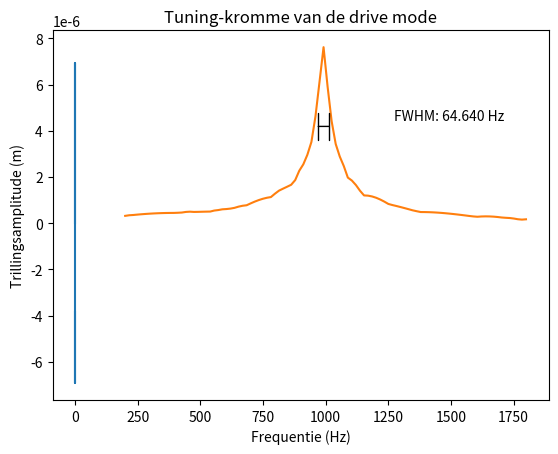

This figure's Python source:
import numpy as np
import matplotlib.pyplot as plt

# Parameters
m = 5.1e-9  # massa in kg
k = 0.2013  # veerconstante in N/m
gamma = 4.9299e-7  # dempingsconstante in kg/s
Fmax = 60e-9  # amplitude van de kracht in N
f_res = 1 / (2 * np.pi * np.sqrt(m / k))  # resonantiefrequentie

# Simulatie instellingen
tmax = 90 * (1 / f_res)  # Totale simulatieduur
dt = tmax / 500  # Tijdstap (aantal tijdstappen aanpassen voor gewenste nauwkeurigheid)

# Array met tijdstappen
t = np.arange(0, tmax, dt)


def simulate(_f_res):
    # Array met krachten (sinusvormige oscillatie)
    F = Fmax * np.sin(2 * np.pi * _f_res * t)

    # Arrays voor verplaatsing en snelheid
    x = np.zeros_like(t)
    v = np.zeros_like(t)

    # Numerieke integratie van het Duffing-model met de Runge-Kutta-methode
    for i in range(1, len(t)):
        k1x = v[i - 1]
        k1v = (F[i - 1] - gamma * v[i - 1] - k * x[i - 1] - x[i - 1] ** 3) / m

        k2x = v[i - 1] + 0.5 * dt * k1v
        k2v = (F[i - 1] - gamma * (v[i - 1] + 0.5 * dt * k1v) - k * (x[i - 1] + 0.5 * dt * k1x) - (
                    x[i - 1] + 0.5 * dt * k1x) ** 3) / m

        k3x = v[i - 1] + 0.5 * dt * k2v
        k3v = (F[i - 1] - gamma * (v[i - 1] + 0.5 * dt * k2v) - k * (x[i - 1] + 0.5 * dt * k2x) - (
                    x[i - 1] + 0.5 * dt * k2x) ** 3) / m

        k4x = v[i - 1] + dt * k3v
        k4v = (F[i - 1] - gamma * (v[i - 1] + dt * k3v) - k * (x[i - 1] + dt * k3x) - (x[i - 1] + dt * k3x) ** 3) / m

        x[i] = x[i - 1] + (1 / 6) * dt * (k1x + 2 * k2x + 2 * k3x + k4x)
        v[i] = v[i - 1] + (1 / 6) * dt * (k1v + 2 * k2v + 2 * k3v + k4v)
    return x


# Plot de uitwijking van de massa
plt.plot(t, simulate(f_res))
plt.xlabel('Tijd (s)')
plt.ylabel('Uitwijking (m)')
plt.title('Uitwijking van de massa (Duffing-model met Runge-Kutta-methode)')
plt.show()


def simulate_frequencies(num_frequencies, frequency_step_size):
    # Frequenties rond de resonantiefrequentie
    _frequencies = np.linspace(f_res - frequency_step_size * f_res, f_res + frequency_step_size * f_res, num_frequencies)
    print(_frequencies)
    _amplitudes = np.zeros_like(_frequencies)
    for i in range(0, len(_frequencies)):
        _amplitudes[i] = np.max(simulate(_frequencies[i]))

    return _frequencies, _amplitudes


# Amplitude x, against frequencies
frequencies, amplitudes = simulate_frequencies(100, 0.8)

# Bepaal de FWHM
half_max_amplitude = 0.5 * np.max(amplitudes)
mask = amplitudes >= half_max_amplitude
left_index = np.argmax(mask)
right_index = len(mask) - np.argmax(mask[::-1]) - 1
FWHM = frequencies[right_index] - frequencies[left_index]

# plt.plot(frequencies, amplitudes)
# plt.axhline(y=half_max_amplitude, color='r', linestyle='--', label='Half maximum')
# plt.xlabel('Frequentie (Hz)')
# plt.ylabel('Trillingsamplitude (m)')
# plt.title('Tuning-kromme van de drive mode')
# plt.legend()
# plt.text(frequencies[left_index], half_max_amplitude, f'FWHM: {FWHM:.3f} Hz', ha='left', va='bottom')
# plt.show()

# Plot the tuning curve
plt.plot(frequencies, amplitudes)
plt.xlabel('Frequentie (Hz)')
plt.ylabel('Trillingsamplitude (m)')
plt.title('Tuning-kromme van de drive mode')

# Plot horizontal line at half maximum
# plt.axhline(y=half_max_amplitude, color='r', linestyle='--', label='Half maximum')

# Find the maximum amplitude index
max_amplitude_index = np.argmax(amplitudes)
max_amplitude_frequency = frequencies[max_amplitude_index]
max_amplitude = amplitudes[max_amplitude_index]

# Plot vertical line at the maximum amplitude
# plt.axvline(x=frequencies[left_index], ymin=0, ymax=max_amplitude / np.max(amplitudes), color='g', linestyle='--', label='Max amplitude')
# plt.axvline(x=frequencies[right_index], ymin=0, ymax=max_amplitude / np.max(amplitudes), color='g', linestyle='--', label='Max amplitude')

print(frequencies[left_index])
print(frequencies[right_index])

# Plot FWHM region
# plt.fill_between(frequencies[left_index:right_index+1], amplitudes[left_index:right_index+1], alpha=0.3, color='b', label='FWHM')

# Plot legend
# plt.legend()

# Add an arrow between left and right indices
arrow_y = half_max_amplitude + 0.05 * np.max(amplitudes)
arrow_x_start = frequencies[left_index]
arrow_x_end = frequencies[right_index]
arrow_length = arrow_x_end - arrow_x_start
arrow_props = dict(arrowstyle='|-|', facecolor='black', edgecolor='black')
plt.annotate('', xy=(arrow_x_start, arrow_y), xytext=(arrow_x_end, arrow_y), arrowprops=arrow_props)

# Add text for the arrow length
arrow_text_x = arrow_x_start + 0.5 * arrow_length
plt.text(arrow_text_x + 500, arrow_y + 0.02 * np.max(amplitudes), f'FWHM: {arrow_length:.3f} Hz', ha='center', va='bottom')

plt.show()